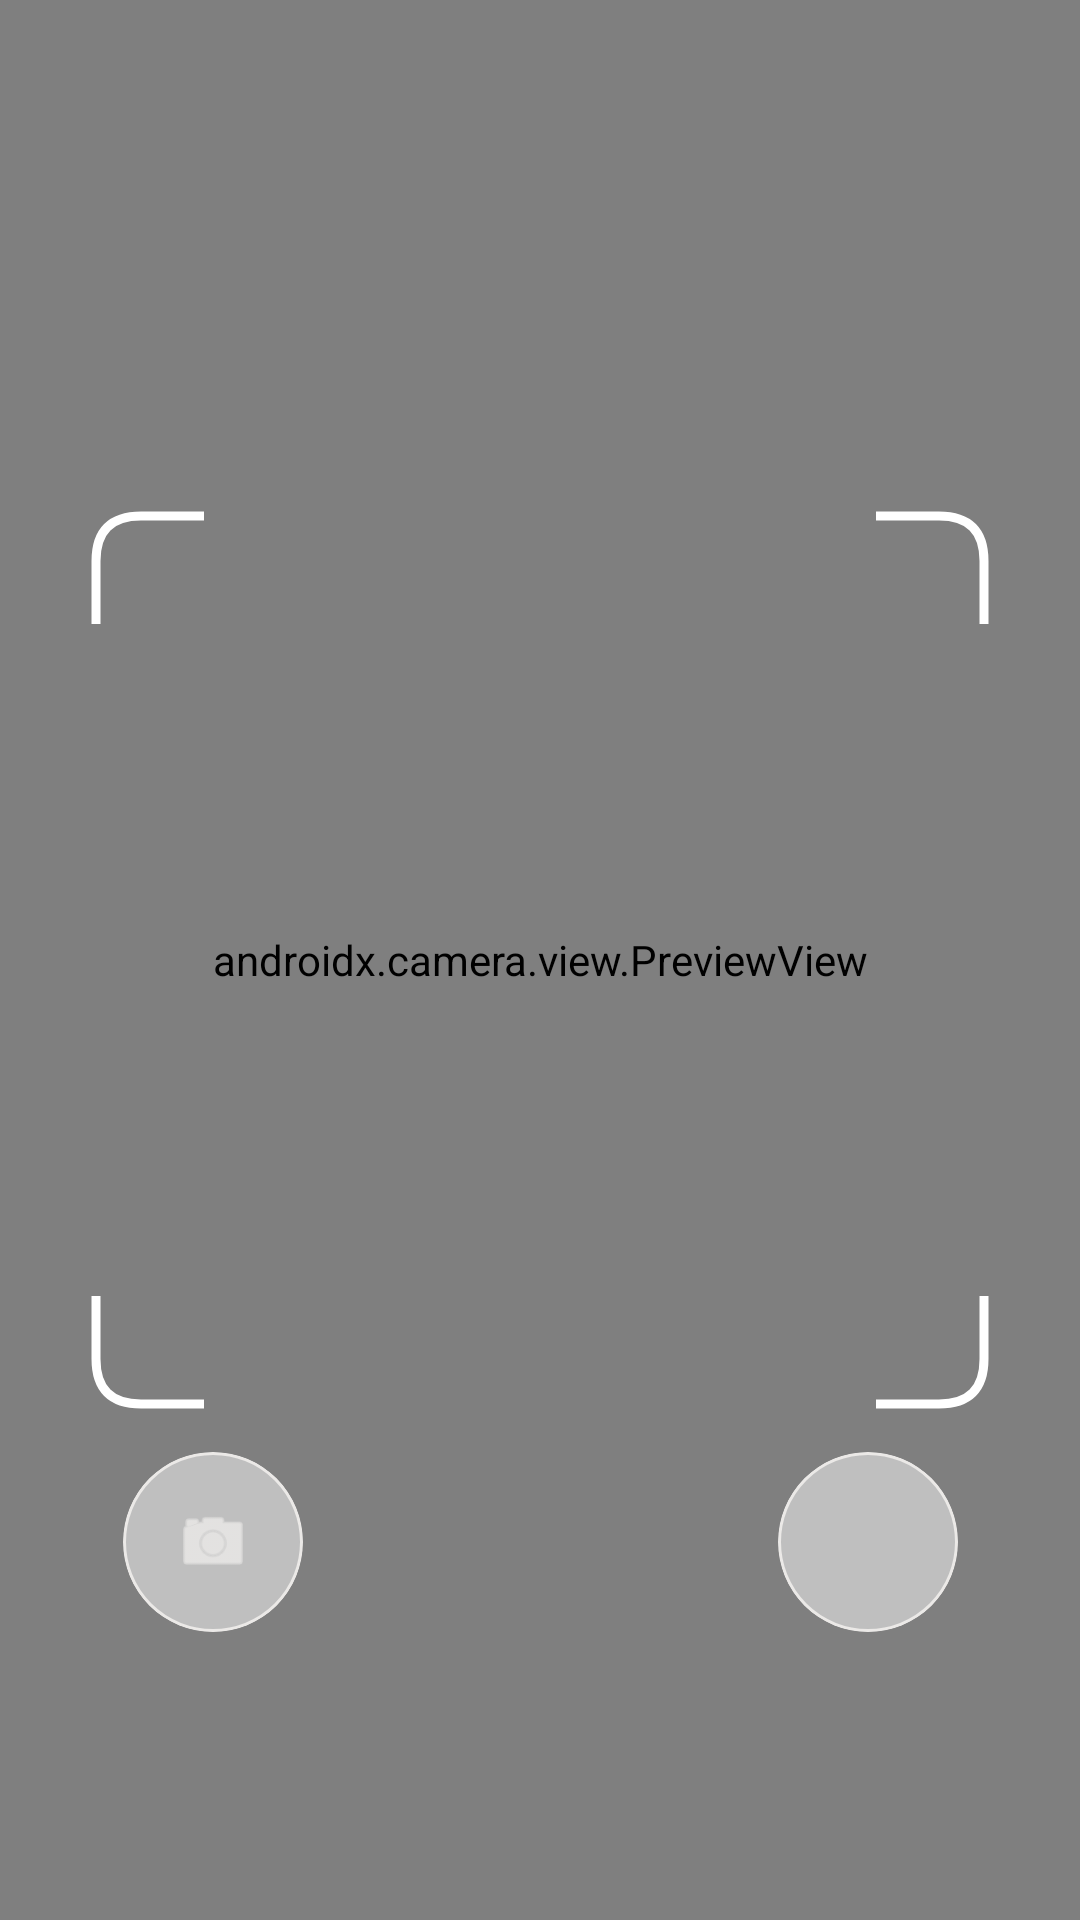

Write the Android layout XML for this screen, with the resource values it uses.
<!-- AndroidManifest.xml: application theme AppTheme -->
<!-- res/layout/activity_camera.xml -->
<?xml version="1.0" encoding="utf-8"?>
<androidx.constraintlayout.widget.ConstraintLayout xmlns:android="http://schemas.android.com/apk/res/android"
    xmlns:app="http://schemas.android.com/apk/res-auto"
    xmlns:tools="http://schemas.android.com/tools"
    android:layout_width="match_parent"
    android:layout_height="match_parent"
    android:background="@android:color/transparent"
    android:fitsSystemWindows="true"
    android:transitionName="camera_button"
    tools:context=".CameraActivity">

    <TextView
        android:id="@+id/recognizedTextView"
        android:layout_width="wrap_content"
        android:layout_height="wrap_content"
        android:text="Texto reconocido"
        android:textSize="18sp"
        android:visibility="gone"
        android:layout_margin="16dp"/>



    
    <androidx.camera.view.PreviewView
        android:id="@+id/camera_preview"
        android:layout_width="match_parent"
        android:layout_height="match_parent"
        android:background="@android:color/transparent"
        app:implementationMode="performance" />

    
    
    <androidx.constraintlayout.widget.ConstraintLayout
        android:id="@+id/scan_frame_container"
        android:layout_width="300dp"
        android:layout_height="300dp"
        app:layout_constraintTop_toTopOf="parent"
        app:layout_constraintBottom_toBottomOf="parent"
        app:layout_constraintStart_toStartOf="parent"
        app:layout_constraintEnd_toEndOf="parent">

        <View
            android:id="@+id/corner_top_left"
            android:layout_width="40dp"
            android:layout_height="40dp"
            android:background="@drawable/corner_top_left"
            app:layout_constraintStart_toStartOf="parent"
            app:layout_constraintTop_toTopOf="parent"/>

        <View
            android:id="@+id/corner_top_right"
            android:layout_width="40dp"
            android:layout_height="40dp"
            android:background="@drawable/corner_top_right"
            app:layout_constraintEnd_toEndOf="parent"
            app:layout_constraintTop_toTopOf="parent"/>

        <View
            android:id="@+id/corner_bottom_left"
            android:layout_width="40dp"
            android:layout_height="40dp"
            android:background="@drawable/corner_bottom_left"
            app:layout_constraintStart_toStartOf="parent"
            app:layout_constraintBottom_toBottomOf="parent"/>

        <View
            android:id="@+id/corner_bottom_right"
            android:layout_width="40dp"
            android:layout_height="40dp"
            android:background="@drawable/corner_bottom_right"
            app:layout_constraintEnd_toEndOf="parent"
            app:layout_constraintBottom_toBottomOf="parent"/>

    </androidx.constraintlayout.widget.ConstraintLayout>

    
    <LinearLayout
        android:id="@+id/buttons_layout"
        android:layout_width="match_parent"
        android:layout_height="wrap_content"
        android:orientation="horizontal"
        android:paddingHorizontal="24dp"
        android:paddingVertical="96dp"
        android:gravity="center"
        android:weightSum="1"
        app:layout_constraintBottom_toBottomOf="parent">
        
        <Button
            android:id="@+id/goToResultButton"
            android:layout_width="wrap_content"
            android:layout_height="wrap_content"
            android:text="Ver Resultado"
            android:visibility="gone"
            app:layout_constraintTop_toBottomOf="@+id/resultMessageText"
            app:layout_constraintLeft_toLeftOf="parent"
            app:layout_constraintRight_toRightOf="parent" />
        
        <FrameLayout
            android:layout_width="0dp"
            android:layout_height="wrap_content"
            android:layout_weight="0.4">

            
            <com.google.android.material.card.MaterialCardView
                android:id="@+id/btn_flash"
                android:layout_width="60dp"
                android:layout_height="60dp"
                android:layout_gravity="center"
                app:cardCornerRadius="40dp"
                app:cardElevation="0dp"
                android:clickable="true"
                android:focusable="true"
                app:cardBackgroundColor="#80FFFFFF"
                app:strokeWidth="1dp"
                app:strokeColor="#ebe9e7">

                <ImageView
                    android:id="@+id/btnFlashIcon"
                    android:layout_width="26dp"
                    android:layout_height="26dp"
                    android:src="@android:drawable/ic_menu_camera"
                    android:scaleType="fitCenter"
                    android:contentDescription="Flash"
                    android:layout_gravity="center"
                    android:tint="#fbf9f7" />

            </com.google.android.material.card.MaterialCardView>
        </FrameLayout>

        
        <Space
            android:layout_width="0dp"
            android:layout_height="wrap_content"
            android:layout_weight="0.3" />

        
        <FrameLayout
            android:layout_width="0dp"
            android:layout_height="wrap_content"
            android:layout_weight="0.4">

            
            <com.google.android.material.card.MaterialCardView
                android:id="@+id/btn_cancel"
                android:layout_width="60dp"
                android:layout_height="60dp"
                android:layout_gravity="center"
                app:cardCornerRadius="40dp"
                app:cardElevation="0dp"
                android:clickable="true"
                android:focusable="true"
                app:cardBackgroundColor="#80FFFFFF"
                app:strokeWidth="1dp"
                app:strokeColor="#ebe9e7">

                <ImageView
                    android:id="@+id/btn_cancel_icon"
                    android:layout_width="26dp"
                    android:layout_height="26dp"
                    android:src="@drawable/close"
                    android:scaleType="fitCenter"
                    android:contentDescription="Cerrar"
                    android:layout_gravity="center"
                    android:tint="#fbf9f7" />
            </com.google.android.material.card.MaterialCardView>
        </FrameLayout>
    </LinearLayout>
</androidx.constraintlayout.widget.ConstraintLayout>
<!-- resources referenced by this layout -->
<resources>
  <!-- drawable corner_bottom_left (drawable) -->
  <vector xmlns:android="http://schemas.android.com/apk/res/android"
      android:width="40dp"
      android:height="40dp"
      android:viewportWidth="40"
      android:viewportHeight="40">
      <path
          android:pathData="M2,2 L2,23 Q2,38 17,38 L38,38"
          android:strokeWidth="3"
          android:strokeColor="#FFFFFF"
          android:fillColor="@android:color/transparent"/>
  </vector>
  <!-- drawable corner_bottom_right (drawable) -->
  <vector xmlns:android="http://schemas.android.com/apk/res/android"
      android:width="40dp"
      android:height="40dp"
      android:viewportWidth="40"
      android:viewportHeight="40">
      <path
          android:pathData="M38,2 L38,23 Q38,38 23,38 L2,38"
          android:strokeWidth="3"
          android:strokeColor="#FFFFFF"
          android:fillColor="@android:color/transparent"/>
  </vector>
  <!-- drawable corner_top_right (drawable) -->
  <vector xmlns:android="http://schemas.android.com/apk/res/android"
      android:width="40dp"
      android:height="40dp"
      android:viewportWidth="40"
      android:viewportHeight="40">
      <path
          android:pathData="M38,38 L38,17 Q38,2 23,2 L2,2"
          android:strokeWidth="3"
          android:strokeColor="#FFFFFF"
          android:fillColor="@android:color/transparent"/>
  </vector>
  <color name="md_theme_primary">#132E13</color>
  <color name="md_theme_onPrimary">#fbf9f7</color>
  <color name="md_theme_primaryContainer">#D6E3FF</color>
  <color name="md_theme_onPrimaryContainer">#001B3E</color>
  <color name="md_theme_secondary">#565F71</color>
  <color name="md_theme_onSecondary">#FFFFFF</color>
  <color name="md_theme_secondaryContainer">#DAE2F9</color>
  <color name="md_theme_onSecondaryContainer">#131C2B</color>
  <color name="md_theme_tertiary">#f6f1f2</color>
  <color name="md_theme_onTertiary">#FFFFFF</color>
  <color name="md_theme_tertiaryContainer">#FAD8FD</color>
  <color name="md_theme_onTertiaryContainer">#28132E</color>
  <color name="md_theme_error">#BA1A1A</color>
  <color name="md_theme_onError">#FFFFFF</color>
  <color name="md_theme_errorContainer">#FFDAD6</color>
  <color name="md_theme_onErrorContainer">#410002</color>
  <color name="md_theme_background">#F9F9FF</color>
  <color name="md_theme_onBackground">#191C20</color>
  <color name="md_theme_surface">#F9F9FF</color>
  <color name="md_theme_onSurface">#191C20</color>
  <color name="md_theme_surfaceVariant">#E0E2EC</color>
  <color name="md_theme_onSurfaceVariant">#1f1e1c</color>
  <color name="md_theme_outline">#74777F</color>
  <color name="md_theme_outlineVariant">#C4C6D0</color>
  <color name="md_theme_inverseSurface">#2E3036</color>
  <color name="md_theme_inverseOnSurface">#F0F0F7</color>
  <color name="md_theme_inversePrimary">#AAC7FF</color>
  <color name="md_theme_primaryFixed">#D6E3FF</color>
  <color name="md_theme_onPrimaryFixed">#001B3E</color>
  <color name="md_theme_primaryFixedDim">#AAC7FF</color>
  <color name="md_theme_onPrimaryFixedVariant">#284777</color>
  <color name="md_theme_secondaryFixed">#DAE2F9</color>
  <color name="md_theme_onSecondaryFixed">#131C2B</color>
  <color name="md_theme_secondaryFixedDim">#BEC6DC</color>
  <color name="md_theme_onSecondaryFixedVariant">#3E4759</color>
  <color name="md_theme_tertiaryFixed">#FAD8FD</color>
  <color name="md_theme_onTertiaryFixed">#28132E</color>
  <color name="md_theme_tertiaryFixedDim">#DDBCE0</color>
  <color name="md_theme_onTertiaryFixedVariant">#573E5C</color>
  <color name="md_theme_surfaceDim">#D9D9E0</color>
  <color name="md_theme_surfaceBright">#F9F9FF</color>
  <color name="md_theme_surfaceContainerLowest">#FFFFFF</color>
  <color name="md_theme_surfaceContainerLow">#F3F3FA</color>
  <color name="md_theme_surfaceContainer">#EDEDF4</color>
  <color name="md_theme_surfaceContainerHigh">#E7E8EE</color>
  <color name="md_theme_surfaceContainerHighest">#E2E2E9</color>
</resources>
